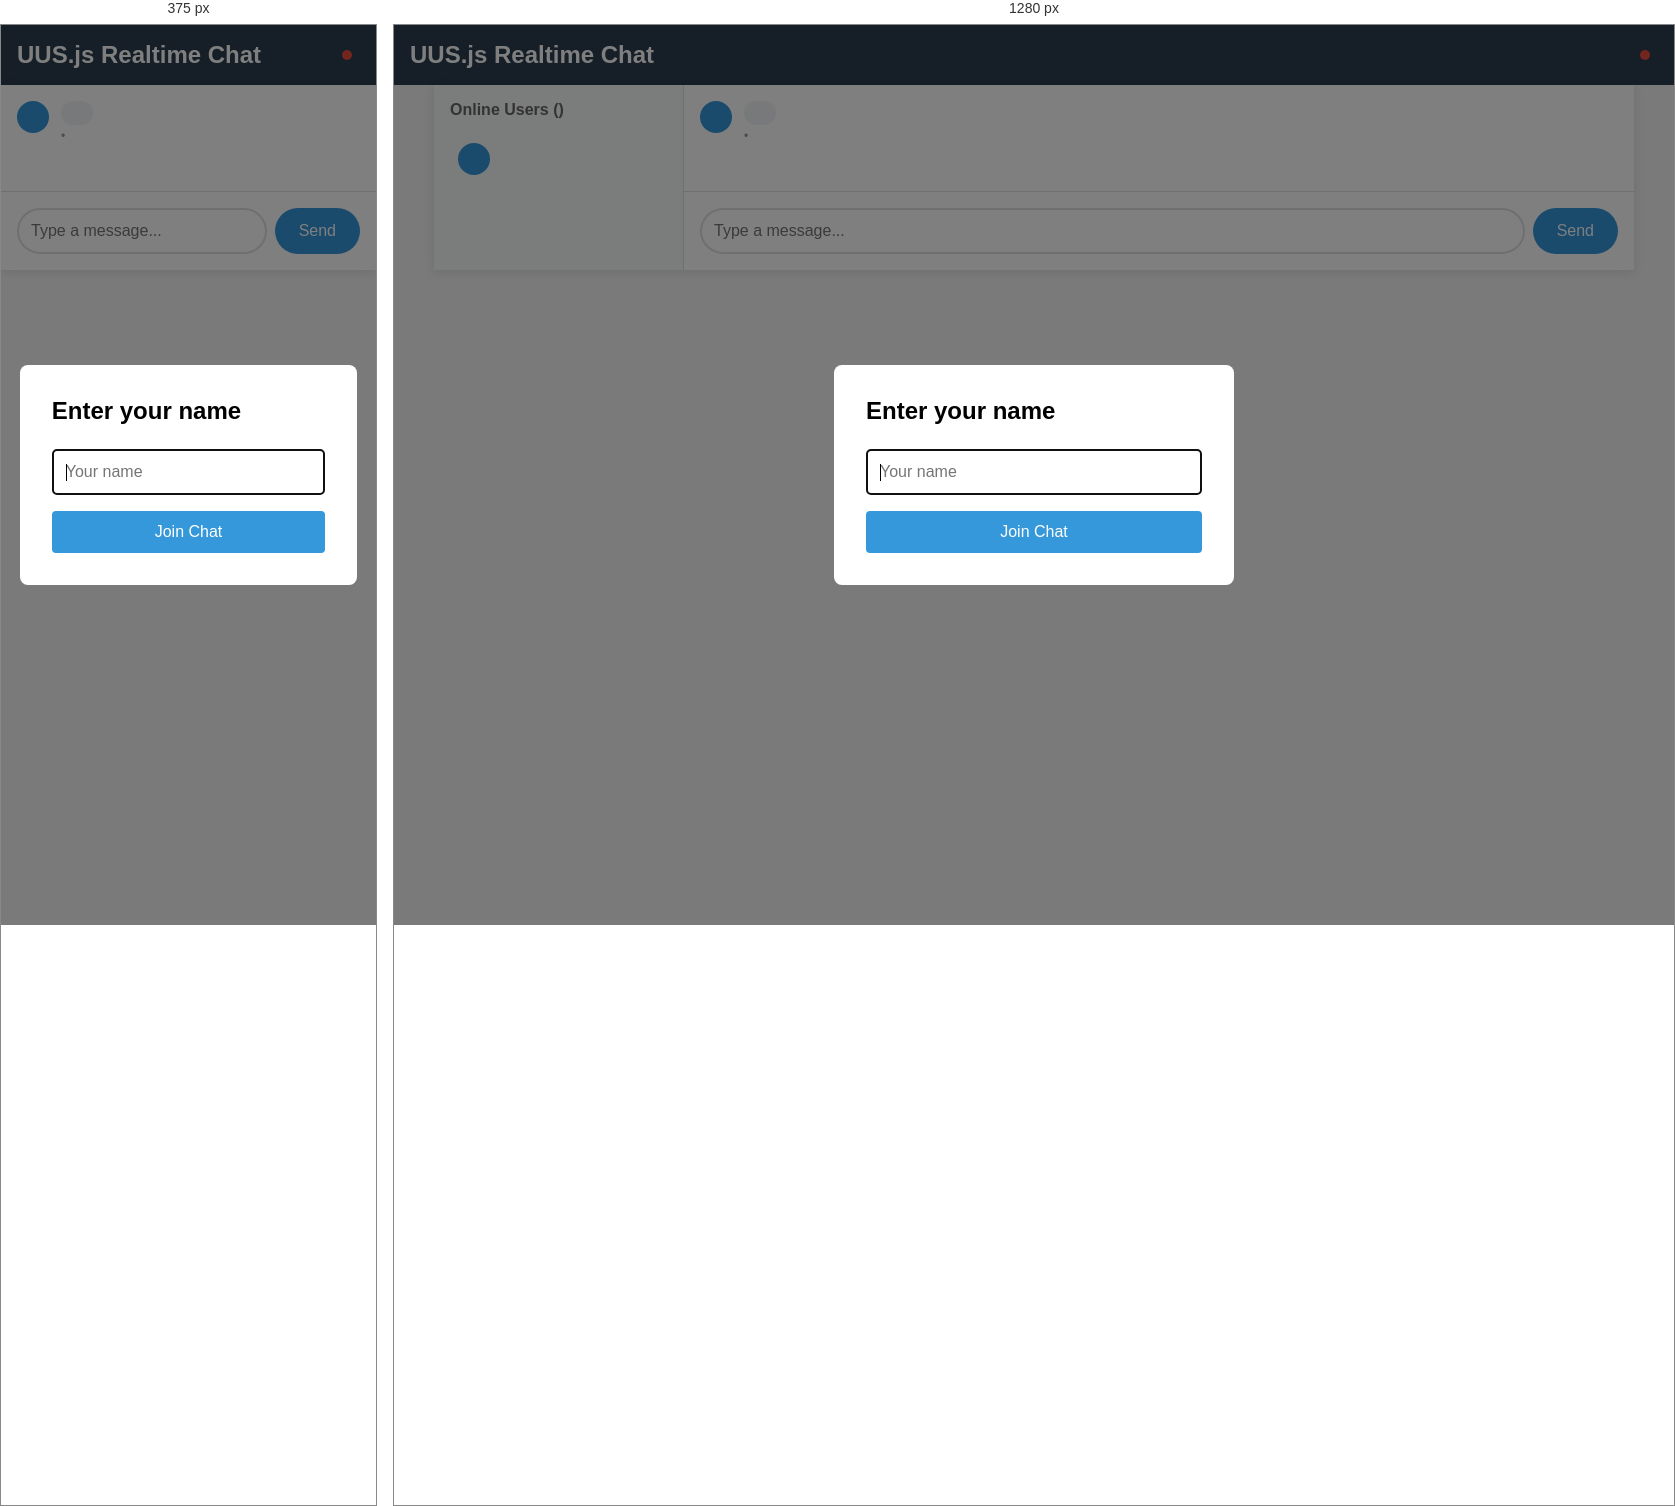
Rendered at 375 px and 1280 px, left to right.

<!-- file: index.html -->
<!DOCTYPE html>
<html lang="en">
<head>
  <meta charset="UTF-8">
  <meta name="viewport" content="width=device-width, initial-scale=1.0">
  <title>Uus.js Real-time Chat</title>
  <style>
    * {
      box-sizing: border-box;
    }
    
    body {
      margin: 0;
      font-family: -apple-system, BlinkMacSystemFont, 'Segoe UI', sans-serif;
      background: #f5f5f5;
      height: 100vh;
      display: flex;
      flex-direction: column;
    }
    
    .header {
      background: #2c3e50;
      color: white;
      padding: 1rem;
      display: flex;
      justify-content: space-between;
      align-items: center;
    }
    
    .header h1 {
      margin: 0;
      font-size: 1.5rem;
    }
    
    .connection-status {
      display: flex;
      align-items: center;
      gap: 0.5rem;
      font-size: 14px;
    }
    
    .status-dot {
      width: 10px;
      height: 10px;
      border-radius: 50%;
      background: #e74c3c;
    }
    
    .status-dot.connected {
      background: #27ae60;
    }
    
    .chat-container {
      flex: 1;
      display: flex;
      max-width: 1200px;
      width: 100%;
      margin: 0 auto;
      background: white;
      box-shadow: 0 2px 10px rgba(0,0,0,0.1);
    }
    
    .sidebar {
      width: 250px;
      background: #f8f9fa;
      border-right: 1px solid #e0e0e0;
      padding: 1rem;
    }
    
    .sidebar h3 {
      margin: 0 0 1rem 0;
      font-size: 1rem;
      color: #666;
    }
    
    .user-list {
      list-style: none;
      padding: 0;
      margin: 0;
    }
    
    .user-list li {
      padding: 0.5rem;
      display: flex;
      align-items: center;
      gap: 0.5rem;
    }
    
    .user-avatar {
      width: 32px;
      height: 32px;
      border-radius: 50%;
      background: #3498db;
      color: white;
      display: flex;
      align-items: center;
      justify-content: center;
      font-weight: bold;
    }
    
    .chat-main {
      flex: 1;
      display: flex;
      flex-direction: column;
    }
    
    .messages {
      flex: 1;
      padding: 1rem;
      overflow-y: auto;
    }
    
    .message {
      margin-bottom: 1rem;
      display: flex;
      gap: 0.75rem;
    }
    
    .message.own {
      flex-direction: row-reverse;
    }
    
    .message-content {
      max-width: 70%;
    }
    
    .message-bubble {
      background: #f1f3f5;
      padding: 0.75rem 1rem;
      border-radius: 12px;
      position: relative;
    }
    
    .message.own .message-bubble {
      background: #3498db;
      color: white;
    }
    
    .message-info {
      font-size: 12px;
      color: #999;
      margin-top: 0.25rem;
    }
    
    .message.own .message-info {
      text-align: right;
    }
    
    .typing-indicator {
      font-style: italic;
      color: #666;
      padding: 0.5rem 1rem;
    }
    
    .chat-input {
      border-top: 1px solid #e0e0e0;
      padding: 1rem;
      background: white;
    }
    
    .input-form {
      display: flex;
      gap: 0.5rem;
    }
    
    .input-form input {
      flex: 1;
      padding: 0.75rem;
      border: 2px solid #e0e0e0;
      border-radius: 24px;
      font-size: 16px;
      outline: none;
    }
    
    .input-form input:focus {
      border-color: #3498db;
    }
    
    .input-form button {
      padding: 0.75rem 1.5rem;
      background: #3498db;
      color: white;
      border: none;
      border-radius: 24px;
      cursor: pointer;
      font-size: 16px;
      transition: background 0.2s;
    }
    
    .input-form button:hover {
      background: #2980b9;
    }
    
    .input-form button:disabled {
      opacity: 0.5;
      cursor: not-allowed;
    }
    
    .login-modal {
      position: fixed;
      top: 0;
      left: 0;
      right: 0;
      bottom: 0;
      background: rgba(0,0,0,0.5);
      display: flex;
      align-items: center;
      justify-content: center;
      z-index: 1000;
    }
    
    .login-box {
      background: white;
      padding: 2rem;
      border-radius: 8px;
      width: 90%;
      max-width: 400px;
    }
    
    .login-box h2 {
      margin: 0 0 1.5rem 0;
    }
    
    .login-box input {
      width: 100%;
      padding: 0.75rem;
      border: 2px solid #e0e0e0;
      border-radius: 4px;
      font-size: 16px;
      margin-bottom: 1rem;
    }
    
    .login-box button {
      width: 100%;
      padding: 0.75rem;
      background: #3498db;
      color: white;
      border: none;
      border-radius: 4px;
      cursor: pointer;
      font-size: 16px;
    }
    
    @media (max-width: 768px) {
      .sidebar {
        display: none;
      }
    }
  </style>
</head>
<body>
  <div id="app" uus-state="{
    // User state
    username: '',
    currentUser: null,
    
    // Chat state
    messages: [],
    messageText: '',
    users: [],
    typingUsers: [],
    typingTimeout: null,
    
    // Connection state
    connected: false,
    connecting: false,
    ws: null,
    
    // Computed properties
    get typingText() {
      if (this.typingUsers.length === 0) return '';
      if (this.typingUsers.length === 1) {
        return this.typingUsers[0].name + ' is typing...';
      }
      if (this.typingUsers.length === 2) {
        return this.typingUsers[0].name + ' and ' + this.typingUsers[1].name + ' are typing...';
      }
      return this.typingUsers.length + ' people are typing...';
    },
    
    // Methods
    initWebSocket() {
      this.connecting = true;
      this.ws = new WebSocket('ws://localhost:3000');
      
      this.ws.onopen = () => {
        this.connected = true;
        this.connecting = false;
        console.log('Connected to chat server');
        
        // Auto-join if we have a user
        if (this.currentUser) {
          this.sendEvent('user:join', this.currentUser);
        }
      };
      
      this.ws.onclose = () => {
        this.connected = false;
        this.connecting = false;
        console.log('Disconnected from chat server');
        
        // Attempt to reconnect after 3 seconds
        setTimeout(() => {
          if (!this.connected) {
            this.initWebSocket();
          }
        }, 3000);
      };
      
      this.ws.onerror = (error) => {
        console.error('WebSocket error:', error);
        this.connected = false;
        this.connecting = false;
      };
      
      this.ws.onmessage = (event) => {
        try {
          const message = JSON.parse(event.data);
          this.handleWebSocketMessage(message);
        } catch (error) {
          console.error('Error parsing message:', error);
        }
      };
    },
    
    sendEvent(event, data) {
      if (this.ws && this.ws.readyState === WebSocket.OPEN) {
        this.ws.send(JSON.stringify({ event, data }));
      }
    },
    
    handleWebSocketMessage(message) {
      switch (message.event) {
        case 'user:joined':
          if (!this.users.find(u => u.id === message.data.id)) {
            this.users.push(message.data);
            
            // Add system message
            this.messages.push({
              id: Math.random().toString(36).substr(2, 9),
              userId: 'system',
              userName: 'System',
              text: message.data.name + ' joined the chat',
              timestamp: Date.now()
            });
            
            setTimeout(() => this.scrollToBottom(), 10);
          }
          break;
          
        case 'user:left':
          const leftUser = this.users.find(u => u.id === message.data);
          if (leftUser) {
            this.users = this.users.filter(u => u.id !== message.data);
            
            // Add system message
            this.messages.push({
              id: Math.random().toString(36).substr(2, 9),
              userId: 'system',
              userName: 'System',
              text: leftUser.name + ' left the chat',
              timestamp: Date.now()
            });
            
            setTimeout(() => this.scrollToBottom(), 10);
          }
          break;
          
        case 'users:list':
          this.users = message.data;
          break;
          
        case 'message:new':
          this.messages.push(message.data);
          setTimeout(() => this.scrollToBottom(), 10);
          break;
          
        case 'messages:history':
          this.messages = message.data;
          setTimeout(() => this.scrollToBottom(), 10);
          break;
          
        case 'user:typing':
          if (message.data.userId === this.currentUser?.id) return;
          
          const user = this.users.find(u => u.id === message.data.userId);
          if (!user) return;
          
          if (message.data.typing) {
            if (!this.typingUsers.find(u => u.id === message.data.userId)) {
              this.typingUsers.push(user);
            }
          } else {
            this.typingUsers = this.typingUsers.filter(u => u.id !== message.data.userId);
          }
          break;
      }
    },
    
    login() {
      if (!this.username.trim()) return;
      
      this.currentUser = {
        id: Math.random().toString(36).substr(2, 9),
        name: this.username.trim()
      };
      
      // Start WebSocket connection
      if (!this.ws || this.ws.readyState === WebSocket.CLOSED) {
        this.initWebSocket();
      } else if (this.connected) {
        this.sendEvent('user:join', this.currentUser);
      }
    },
    
    sendMessage() {
      if (!this.messageText.trim() || !this.currentUser || !this.connected) return;
      
      const message = {
        id: Math.random().toString(36).substr(2, 9),
        userId: this.currentUser.id,
        userName: this.currentUser.name,
        text: this.messageText.trim(),
        timestamp: Date.now()
      };
      
      this.sendEvent('message:send', message);
      this.messageText = '';
      
      // Stop typing indicator
      this.sendEvent('user:typing', { typing: false });
    },
    
    handleTyping() {
      if (!this.currentUser || !this.connected) return;
      
      // Clear previous timeout
      if (this.typingTimeout) {
        clearTimeout(this.typingTimeout);
      }
      
      // Send typing indicator
      this.sendEvent('user:typing', { typing: true });
      
      // Stop typing after 2 seconds
      this.typingTimeout = setTimeout(() => {
        this.sendEvent('user:typing', { typing: false });
      }, 2000);
    },
    
    formatTime(timestamp) {
      const date = new Date(timestamp);
      return date.toLocaleTimeString([], { 
        hour: '2-digit', 
        minute: '2-digit' 
      });
    },
    
    scrollToBottom() {
      const messages = document.getElementById('messages');
      if (messages) {
        messages.scrollTop = messages.scrollHeight;
      }
    }
  }">
    <!-- Header -->
    <div class="header">
      <h1>UUS.js Realtime Chat</h1>
      <div class="connection-status">
        <div class="status-dot" uus-class="{ connected: connected }"></div>
        <span uus-text="connected ? 'Connected' : (connecting ? 'Connecting...' : 'Disconnected')"></span>
      </div>
    </div>
    
    <!-- Login Modal -->
    <div class="login-modal" uus-show="!currentUser">
      <div class="login-box">
        <h2>Enter your name</h2>
        <form uus-on:submit.prevent="login()">
          <input 
            type="text" 
            uus-model="username" 
            placeholder="Your name"
            required
            autofocus
          >
          <button type="submit">Join Chat</button>
        </form>
      </div>
    </div>
    
    <!-- Chat Container -->
    <div class="chat-container" uus-show="currentUser">
      <!-- Sidebar -->
      <div class="sidebar">
        <h3>Online Users (<span uus-text="users.length"></span>)</h3>
        <ul class="user-list">
          <li uus-for="user in users">
            <div class="user-avatar" uus-text="user.name[0].toUpperCase()"></div>
            <span uus-text="user.name"></span>
          </li>
        </ul>
      </div>
      
      <!-- Main Chat -->
      <div class="chat-main">
        <!-- Messages -->
        <div class="messages" id="messages">
          <div 
            uus-for="message in messages" 
            class="message"
            uus-class="{ own: message.userId === (currentUser && currentUser.id) }"
          >
            <div class="user-avatar" uus-text="message.userName[0].toUpperCase()"></div>
            <div class="message-content">
              <div class="message-bubble" uus-text="message.text"></div>
              <div class="message-info">
                <span uus-text="message.userName"></span> • 
                <span uus-text="formatTime(message.timestamp)"></span>
              </div>
            </div>
          </div>
          
          <!-- Typing Indicator -->
          <div class="typing-indicator" uus-show="typingUsers.length > 0">
            <span uus-text="typingText"></span>
          </div>
        </div>
        
        <!-- Input -->
        <div class="chat-input">
          <form class="input-form" uus-on:submit.prevent="sendMessage()">
            <input 
              type="text" 
              uus-model="messageText"
              uus-on:input="handleTyping()"
              placeholder="Type a message..."
              uus-attr:disabled="!connected"
            >
            <button 
              type="submit" 
              uus-attr:disabled="!messageText.trim() || !connected"
            >
              Send
            </button>
          </form>
        </div>
      </div>
    </div>
  </div>
  
  <script type="module" src="/src/main.js"></script>
</body>
</html>